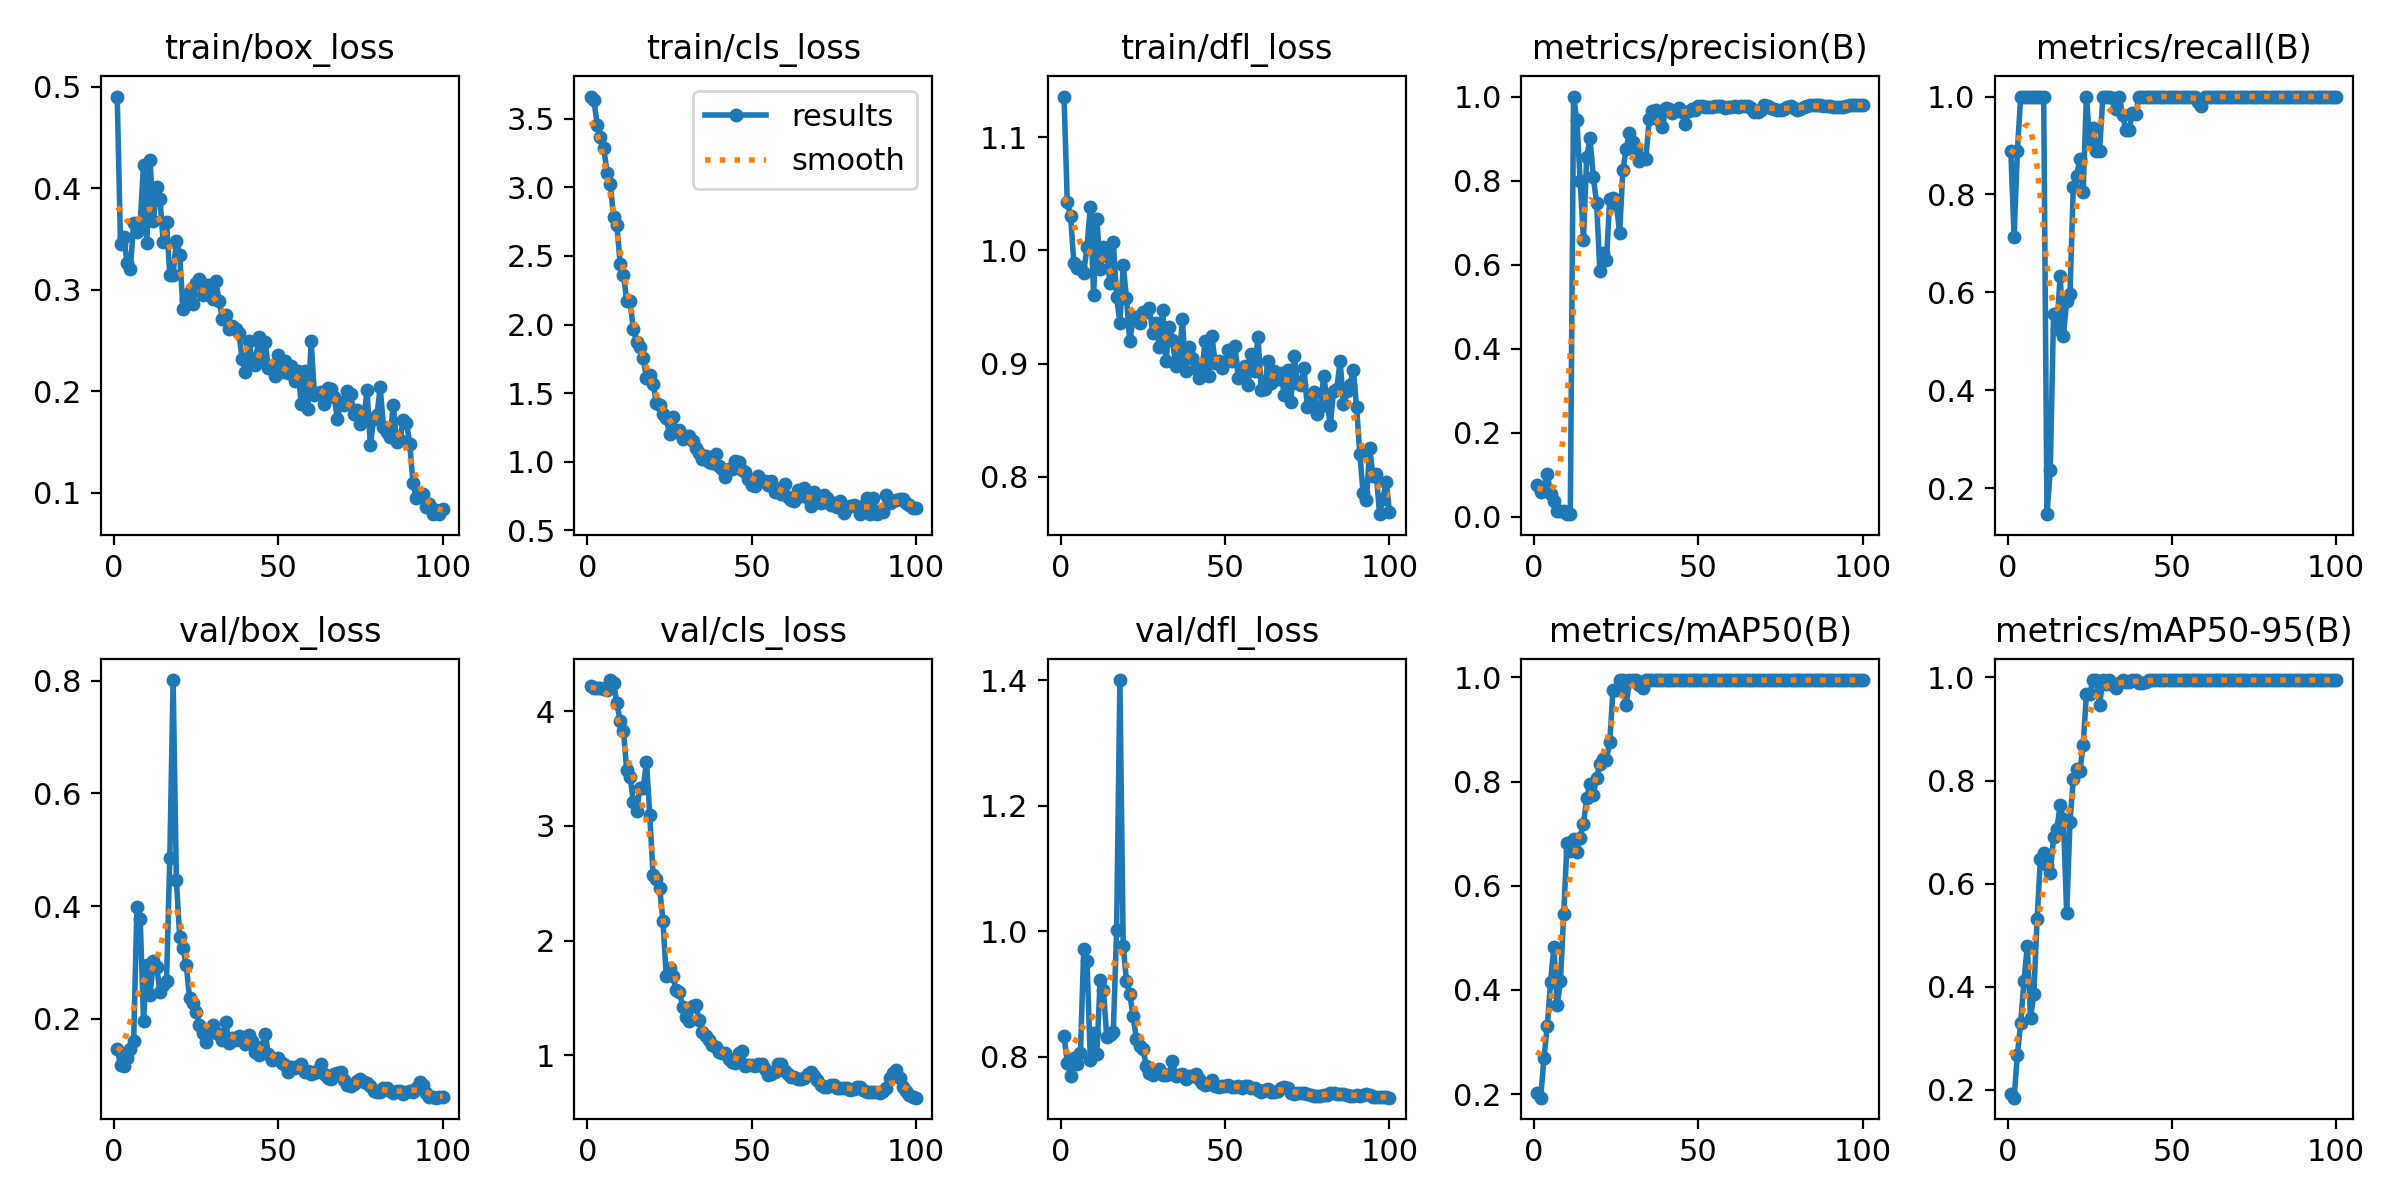

Source data for this figure (header and first rows):
epoch, train/box_loss, train/cls_loss, train/dfl_loss, metrics/precision(B), metrics/recall(B), metrics/mAP50(B), metrics/mAP50-95(B), val/box_loss, val/cls_loss, val/dfl_loss, lr/pg0, lr/pg1, lr/pg2
1, 0.4903, 3.662, 1.136, 0.0762, 0.8889, 0.2025, 0.191, 0.1464, 4.221, 0.8332, 4.284e-05, 4.284e-05, 4.284e-05
2, 0.3454, 3.639, 1.042, 0.05904, 0.713, 0.193, 0.1845, 0.1185, 4.205, 0.7903, 9.1901e-05, 9.1901e-05, 9.1901e-05
3, 0.3519, 3.454, 1.031, 0.06764, 0.8889, 0.27, 0.2677, 0.1163, 4.203, 0.7686, 0.00014, 0.00014, 0.00014
4, 0.3265, 3.365, 0.9885, 0.1024, 1, 0.3308, 0.3299, 0.1303, 4.2, 0.7972, 0.000187, 0.000187, 0.000187
5, 0.321, 3.285, 0.9844, 0.05497, 1, 0.4147, 0.4103, 0.1462, 4.192, 0.7886, 0.0002332, 0.0002332, 0.0002332
6, 0.366, 3.108, 0.9852, 0.03651, 1, 0.483, 0.4786, 0.1601, 4.182, 0.8057, 0.0002783, 0.0002783, 0.0002783
7, 0.3568, 3.021, 0.9802, 0.01385, 1, 0.3704, 0.3394, 0.3991, 4.271, 0.9712, 0.0003224, 0.0003224, 0.0003224
8, 0.3667, 2.783, 1.003, 0.01285, 1, 0.4162, 0.3863, 0.377, 4.243, 0.9526, 0.0003655, 0.0003655, 0.0003655
9, 0.4226, 2.723, 1.038, 0.01291, 1, 0.5465, 0.5306, 0.196, 4.07, 0.7944, 0.0004076, 0.0004076, 0.0004076
10, 0.3462, 2.441, 0.9609, 0.00735, 1, 0.682, 0.6487, 0.2964, 3.91, 0.8382, 0.0004488, 0.0004488, 0.0004488
11, 0.4283, 2.362, 1.028, 0.00596, 1, 0.6664, 0.6585, 0.2431, 3.825, 0.8047, 0.0004889, 0.0004889, 0.0004889
12, 0.3678, 2.174, 0.9834, 1, 0.147, 0.6896, 0.6366, 0.3021, 3.484, 0.9222, 0.0005281, 0.0005281, 0.0005281
13, 0.4009, 2.169, 1.003, 0.9438, 0.2382, 0.665, 0.6199, 0.2927, 3.429, 0.9059, 0.0005663, 0.0005663, 0.0005663
14, 0.3892, 1.968, 0.9951, 0.7997, 0.5556, 0.6924, 0.69, 0.2481, 3.209, 0.8311, 0.0006034, 0.0006034, 0.0006034
15, 0.3467, 1.871, 0.971, 0.6596, 0.5248, 0.7194, 0.7052, 0.2599, 3.131, 0.8341, 0.000615, 0.000615, 0.000615
16, 0.3664, 1.835, 1.007, 0.8557, 0.6341, 0.7678, 0.7517, 0.2672, 3.331, 0.8398, 0.000608, 0.000608, 0.000608
17, 0.3151, 1.756, 0.9584, 0.9002, 0.5111, 0.7956, 0.7247, 0.486, 3.328, 1.001, 0.0006009, 0.0006009, 0.0006009
18, 0.3149, 1.611, 0.9358, 0.808, 0.5833, 0.775, 0.5424, 0.8009, 3.561, 1.401, 0.0005938, 0.0005938, 0.0005938
19, 0.3484, 1.631, 0.9869, 0.7471, 0.5971, 0.8071, 0.7187, 0.4462, 3.093, 0.9766, 0.0005868, 0.0005868, 0.0005868
20, 0.3347, 1.567, 0.9581, 0.5848, 0.8148, 0.8343, 0.8024, 0.3459, 2.569, 0.9203, 0.0005797, 0.0005797, 0.0005797
21, 0.2807, 1.432, 0.9198, 0.6288, 0.8374, 0.8434, 0.8226, 0.3253, 2.535, 0.8993, 0.0005726, 0.0005726, 0.0005726
22, 0.2898, 1.417, 0.9393, 0.6098, 0.8731, 0.8421, 0.8182, 0.296, 2.461, 0.8647, 0.0005656, 0.0005656, 0.0005656
23, 0.2979, 1.35, 0.9408, 0.7563, 0.8058, 0.8755, 0.8681, 0.2373, 2.172, 0.828, 0.0005585, 0.0005585, 0.0005585
24, 0.2859, 1.316, 0.936, 0.7579, 1, 0.9767, 0.9682, 0.2287, 1.692, 0.8175, 0.0005514, 0.0005514, 0.0005514
25, 0.3068, 1.202, 0.946, 0.7452, 0.9099, 0.9767, 0.9684, 0.2124, 1.757, 0.8124, 0.0005443, 0.0005443, 0.0005443
26, 0.311, 1.328, 0.9459, 0.6754, 0.9365, 0.995, 0.995, 0.1885, 1.692, 0.7857, 0.0005373, 0.0005373, 0.0005373
27, 0.2949, 1.216, 0.9487, 0.8252, 0.8889, 0.995, 0.995, 0.1753, 1.567, 0.7742, 0.0005302, 0.0005302, 0.0005302
28, 0.3047, 1.231, 0.9269, 0.8752, 0.8889, 0.9473, 0.9473, 0.1587, 1.554, 0.7698, 0.0005232, 0.0005232, 0.0005232
29, 0.3045, 1.163, 0.9361, 0.9128, 1, 0.995, 0.995, 0.1791, 1.425, 0.7749, 0.0005161, 0.0005161, 0.0005161
30, 0.2906, 1.19, 0.9144, 0.892, 1, 0.995, 0.9865, 0.1884, 1.335, 0.7801, 0.000509, 0.000509, 0.000509
31, 0.3083, 1.186, 0.9472, 0.8773, 1, 0.995, 0.995, 0.1752, 1.299, 0.7705, 0.0005019, 0.0005019, 0.0005019
32, 0.2889, 1.153, 0.9019, 0.8461, 0.9966, 0.9858, 0.9858, 0.173, 1.428, 0.771, 0.0004949, 0.0004949, 0.0004949
33, 0.271, 1.103, 0.9321, 0.8531, 0.975, 0.9803, 0.9803, 0.1632, 1.438, 0.7717, 0.0004878, 0.0004878, 0.0004878
34, 0.2756, 1.063, 0.9208, 0.8514, 1, 0.995, 0.9901, 0.1953, 1.31, 0.7928, 0.0004807, 0.0004807, 0.0004807
35, 0.2618, 1.019, 0.8981, 0.9462, 0.9617, 0.995, 0.995, 0.157, 1.204, 0.7685, 0.0004737, 0.0004737, 0.0004737
36, 0.2643, 1.041, 0.9004, 0.966, 0.9322, 0.995, 0.9913, 0.1663, 1.171, 0.7705, 0.0004666, 0.0004666, 0.0004666
37, 0.2618, 0.9967, 0.9393, 0.9685, 0.9321, 0.995, 0.9913, 0.1627, 1.137, 0.7716, 0.0004595, 0.0004595, 0.0004595
38, 0.2574, 0.9918, 0.8932, 0.9443, 0.9672, 0.995, 0.995, 0.1704, 1.091, 0.7643, 0.0004525, 0.0004525, 0.0004525
39, 0.2318, 1.056, 0.9151, 0.9274, 0.9649, 0.995, 0.995, 0.1686, 1.069, 0.7686, 0.0004454, 0.0004454, 0.0004454
40, 0.219, 0.9713, 0.9045, 0.9728, 1, 0.995, 0.9901, 0.1562, 1.027, 0.7685, 0.0004383, 0.0004383, 0.0004383
41, 0.2501, 0.9506, 0.8949, 0.9705, 1, 0.995, 0.9901, 0.1709, 1.023, 0.772, 0.0004313, 0.0004313, 0.0004313
42, 0.2319, 0.8909, 0.8873, 0.9609, 1, 0.995, 0.9913, 0.1603, 1.02, 0.7642, 0.0004242, 0.0004242, 0.0004242
43, 0.2259, 0.9471, 0.8967, 0.9654, 1, 0.995, 0.995, 0.1406, 0.9637, 0.7574, 0.0004171, 0.0004171, 0.0004171
44, 0.2536, 0.9493, 0.9199, 0.9732, 1, 0.995, 0.995, 0.1357, 0.9449, 0.7548, 0.0004101, 0.0004101, 0.0004101
45, 0.231, 1.004, 0.8886, 0.9636, 1, 0.995, 0.995, 0.1499, 0.9319, 0.756, 0.000403, 0.000403, 0.000403
46, 0.2486, 0.9983, 0.9242, 0.9355, 1, 0.995, 0.995, 0.1739, 1.023, 0.7622, 0.0003959, 0.0003959, 0.0003959
47, 0.2229, 0.9373, 0.9003, 0.9657, 1, 0.995, 0.995, 0.1372, 1.04, 0.7533, 0.0003888, 0.0003888, 0.0003888
48, 0.2251, 0.9234, 0.9023, 0.9714, 1, 0.995, 0.995, 0.1274, 0.9035, 0.7514, 0.0003818, 0.0003818, 0.0003818
49, 0.2151, 0.8766, 0.8962, 0.9686, 1, 0.995, 0.995, 0.1294, 0.9131, 0.7533, 0.0003747, 0.0003747, 0.0003747
50, 0.2354, 0.8288, 0.9011, 0.977, 1, 0.995, 0.995, 0.1304, 0.9147, 0.7533, 0.0003676, 0.0003676, 0.0003676
51, 0.2194, 0.8228, 0.9121, 0.9765, 1, 0.995, 0.995, 0.122, 0.9039, 0.7541, 0.0003606, 0.0003606, 0.0003606
52, 0.2303, 0.8972, 0.9021, 0.9747, 1, 0.995, 0.995, 0.1175, 0.9217, 0.7522, 0.0003535, 0.0003535, 0.0003535
53, 0.2186, 0.8602, 0.9158, 0.9751, 1, 0.995, 0.995, 0.106, 0.9204, 0.751, 0.0003464, 0.0003464, 0.0003464
54, 0.2252, 0.8591, 0.8875, 0.9761, 1, 0.995, 0.995, 0.1145, 0.8822, 0.7535, 0.0003394, 0.0003394, 0.0003394
55, 0.2106, 0.8312, 0.8944, 0.9765, 1, 0.995, 0.995, 0.1129, 0.8276, 0.75, 0.0003323, 0.0003323, 0.0003323
56, 0.2203, 0.8632, 0.8975, 0.9779, 1, 0.995, 0.995, 0.1165, 0.8392, 0.7526, 0.0003252, 0.0003252, 0.0003252
57, 0.1878, 0.7799, 0.8808, 0.9764, 1, 0.995, 0.995, 0.1205, 0.8507, 0.753, 0.0003182, 0.0003182, 0.0003182
58, 0.22, 0.805, 0.9085, 0.9736, 0.9891, 0.995, 0.995, 0.1062, 0.9207, 0.75, 0.0003111, 0.0003111, 0.0003111
59, 0.1827, 0.767, 0.8934, 0.9755, 0.98, 0.995, 0.995, 0.1077, 0.9219, 0.7494, 0.000304, 0.000304, 0.000304
60, 0.2493, 0.8389, 0.9239, 0.9752, 1, 0.995, 0.995, 0.102, 0.8596, 0.7463, 0.0002969, 0.0002969, 0.0002969
... 40 more rows
